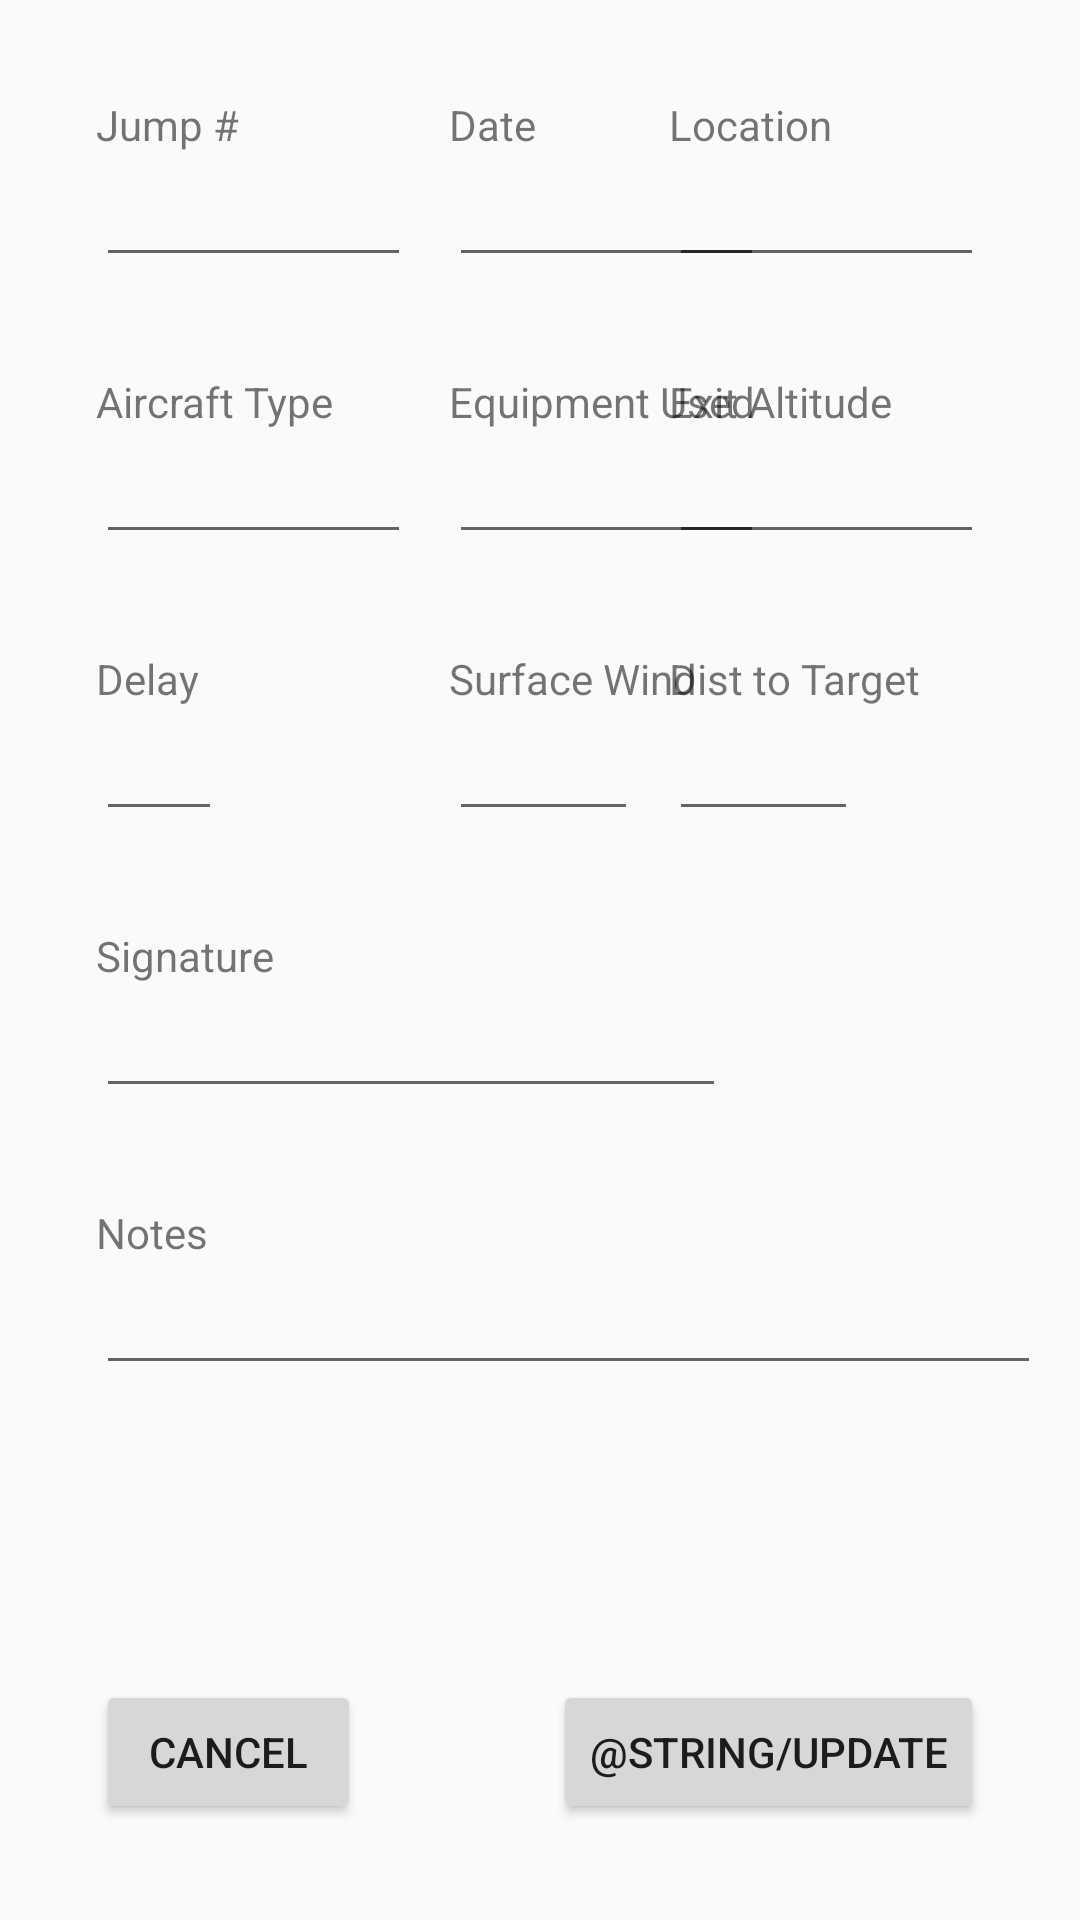

Layout XML and referenced resources for this Android screen:
<!-- AndroidManifest.xml: application theme Theme.AppCompat.Light.NoActionBar -->
<!-- res/layout/activity_update.xml -->
<?xml version="1.0" encoding="utf-8"?>
<androidx.coordinatorlayout.widget.CoordinatorLayout
    android:id="@+id/rootCoordLayout1"
    xmlns:app="http://schemas.android.com/apk/res-auto"
    xmlns:tools="http://schemas.android.com/tools"
    android:layout_width="match_parent"
    android:layout_height="match_parent"
    tools:context=".ActivityUpdate"
    xmlns:android="http://schemas.android.com/apk/res/android">
<androidx.constraintlayout.widget.ConstraintLayout xmlns:android="http://schemas.android.com/apk/res/android"
    xmlns:app="http://schemas.android.com/apk/res-auto"
    xmlns:tools="http://schemas.android.com/tools"
    android:layout_width="match_parent"
    android:layout_height="match_parent"
    tools:context=".ActivityUpdate">


    <TextView
        android:id="@+id/updateJumpNumLabel"
        android:layout_width="wrap_content"
        android:layout_height="wrap_content"
        android:layout_marginStart="32dp"
        android:layout_marginTop="32dp"
        android:text="@string/jumpNumber"
        app:layout_constraintTop_toTopOf="parent"
        app:layout_constraintStart_toStartOf="parent"/>

    <EditText
        android:id="@+id/updateJumpNumDisplay"
        android:layout_width="wrap_content"
        android:layout_height="wrap_content"
        android:ems="5"
        app:layout_constraintStart_toStartOf="@id/updateJumpNumLabel"
        app:layout_constraintTop_toBottomOf="@id/updateJumpNumLabel" />

    <TextView
        android:id="@+id/updateDateLabel"
        android:layout_width="wrap_content"
        android:layout_height="wrap_content"
        android:layout_marginLeft="70dp"
        android:text="@string/date"
        app:layout_constraintTop_toTopOf="@id/updateJumpNumLabel"
        app:layout_constraintStart_toEndOf="@id/updateJumpNumLabel"/>

    <EditText
        android:id="@+id/updateEditTextDate"
        android:layout_width="wrap_content"
        android:layout_height="wrap_content"
        android:ems="5"
        android:inputType="date"
        app:layout_constraintStart_toStartOf="@id/updateDateLabel"
        app:layout_constraintTop_toBottomOf="@id/updateDateLabel" />

    <TextView
        android:id="@+id/updateLocationLabel"
        android:layout_width="wrap_content"
        android:layout_height="wrap_content"
        android:text="@string/location"
        app:layout_constraintStart_toStartOf="@id/updateLocationDisplay"
        app:layout_constraintTop_toTopOf="@id/updateDateLabel"/>

    <EditText
        android:id="@+id/updateLocationDisplay"
        android:layout_width="wrap_content"
        android:layout_height="wrap_content"
        android:layout_marginRight="32dp"
        android:ems="5"
        android:inputType="textPersonName"
        app:layout_constraintEnd_toEndOf="parent"
        app:layout_constraintTop_toBottomOf="@id/updateLocationLabel" />

    <TextView
        android:id="@+id/updateAircraftLabel"
        android:layout_width="wrap_content"
        android:layout_height="wrap_content"
        android:layout_marginTop="32dp"
        android:text="@string/aircraftType"
        app:layout_constraintTop_toBottomOf="@id/updateJumpNumDisplay"
        app:layout_constraintStart_toStartOf="@id/updateJumpNumLabel"/>

    <EditText
        android:id="@+id/updateEditAircraft"
        android:layout_width="wrap_content"
        android:layout_height="wrap_content"
        android:ems="5"
        android:inputType="textPersonName"
        app:layout_constraintTop_toBottomOf="@id/updateAircraftLabel"
        app:layout_constraintStart_toStartOf="@id/updateAircraftLabel"/>

    <TextView
        android:id="@+id/updateGearLabel"
        android:layout_width="wrap_content"
        android:layout_height="wrap_content"
        android:text="@string/equipmentUsed"
        app:layout_constraintTop_toTopOf="@id/updateAircraftLabel"
        app:layout_constraintStart_toStartOf="@id/updateDateLabel"/>

    <EditText
        android:id="@+id/updateEditGearLabel"
        android:layout_width="wrap_content"
        android:layout_height="wrap_content"
        android:ems="5"
        android:inputType="textPersonName"
        app:layout_constraintTop_toBottomOf="@id/updateGearLabel"
        app:layout_constraintStart_toStartOf="@id/updateDateLabel"/>

    <TextView
        android:id="@+id/updateExitAltLabel"
        android:layout_width="wrap_content"
        android:layout_height="wrap_content"
        android:text="@string/exitAlt"
        app:layout_constraintTop_toTopOf="@id/updateGearLabel"
        app:layout_constraintStart_toStartOf="@id/updateLocationLabel"/>

    <EditText
        android:id="@+id/updateEditExitAlt"
        android:layout_width="wrap_content"
        android:layout_height="wrap_content"
        android:ems="5"
        android:inputType="textPersonName"
        app:layout_constraintTop_toBottomOf="@id/updateExitAltLabel"
        app:layout_constraintStart_toStartOf="@id/updateExitAltLabel"/>

    <TextView
        android:id="@+id/updateDelayLabel"
        android:layout_width="wrap_content"
        android:layout_height="wrap_content"
        android:layout_marginTop="32dp"
        android:text="@string/delay"
        app:layout_constraintTop_toBottomOf="@id/updateEditAircraft"
        app:layout_constraintStart_toStartOf="@id/updateAircraftLabel"/>

    <EditText
        android:id="@+id/updateEditDelay"
        android:layout_width="wrap_content"
        android:layout_height="wrap_content"
        android:ems="2"
        android:inputType="number"
        app:layout_constraintTop_toBottomOf="@id/updateDelayLabel"
        app:layout_constraintStart_toStartOf="@id/updateDelayLabel"/>

    <TextView
        android:id="@+id/updateSurfaceWindLabel"
        android:layout_width="wrap_content"
        android:layout_height="wrap_content"
        android:text="@string/surfaceWind"
        app:layout_constraintTop_toTopOf="@id/updateDelayLabel"
        app:layout_constraintStart_toStartOf="@id/updateGearLabel"/>

    <EditText
        android:id="@+id/updateEditSurfaceWind"
        android:layout_width="wrap_content"
        android:layout_height="wrap_content"
        android:ems="3"
        android:inputType="text"
        app:layout_constraintTop_toBottomOf="@id/updateSurfaceWindLabel"
        app:layout_constraintStart_toStartOf="@id/updateSurfaceWindLabel"/>

    <TextView
        android:id="@+id/updateDistTargetLabel"
        android:layout_width="wrap_content"
        android:layout_height="wrap_content"
        android:text="@string/distToTarget"
        app:layout_constraintTop_toTopOf="@id/updateSurfaceWindLabel"
        app:layout_constraintStart_toStartOf="@id/updateExitAltLabel"/>

    <EditText
        android:id="@+id/updateEditDistTarget"
        android:layout_width="wrap_content"
        android:layout_height="wrap_content"
        android:ems="3"
        android:inputType="text"
        app:layout_constraintTop_toBottomOf="@id/updateDistTargetLabel"
        app:layout_constraintStart_toStartOf="@id/updateDistTargetLabel"/>

    <TextView
        android:id="@+id/updateSignatureLabel"
        android:layout_width="wrap_content"
        android:layout_height="wrap_content"
        android:layout_marginTop="32dp"
        android:text="@string/signature"
        app:layout_constraintTop_toBottomOf="@id/updateEditDelay"
        app:layout_constraintStart_toStartOf="@id/updateDelayLabel"/>

    <EditText
        android:id="@+id/updateEditSignature"
        android:layout_width="wrap_content"
        android:layout_height="wrap_content"
        android:ems="10"
        android:inputType="text"
        app:layout_constraintTop_toBottomOf="@id/updateSignatureLabel"
        app:layout_constraintStart_toStartOf="@id/updateSignatureLabel"/>

    <TextView
        android:id="@+id/updateNotesLabel"
        android:layout_width="wrap_content"
        android:layout_height="wrap_content"
        android:layout_marginTop="32dp"
        android:text="@string/notes"
        app:layout_constraintTop_toBottomOf="@id/updateEditSignature"
        app:layout_constraintStart_toStartOf="@id/updateSignatureLabel"/>

    <EditText
        android:id="@+id/updateEditNotes"
        android:layout_width="wrap_content"
        android:layout_height="wrap_content"
        android:ems="15"
        android:inputType="textMultiLine"
        app:layout_constraintTop_toBottomOf="@id/updateNotesLabel"
        app:layout_constraintStart_toStartOf="@id/updateNotesLabel"/>

    <LinearLayout
        android:layout_width="match_parent"
        android:layout_height="wrap_content"
        android:layout_marginBottom="32dp"
        android:orientation="horizontal"
        app:layout_constraintBottom_toBottomOf="parent"
        tools:layout_editor_absoluteX="47dp">

        <Button
            android:id="@+id/updateBackButton"
            android:layout_width="wrap_content"
            android:layout_height="wrap_content"
            android:layout_marginStart="32dp"
            android:layout_marginEnd="32dp"
            android:layout_weight="1"
            android:text="@string/cancel"
            android:onClick="cancel"/>

        <Button
            android:id="@+id/updateSaveButton"
            android:layout_width="wrap_content"
            android:layout_height="wrap_content"
            android:layout_marginStart="32dp"
            android:layout_marginEnd="32dp"
            android:layout_weight="1"
            android:text="@string/update"
            android:onClick="update"/>

    </LinearLayout>

</androidx.constraintlayout.widget.ConstraintLayout>
</androidx.coordinatorlayout.widget.CoordinatorLayout>
<!-- resources referenced by this layout -->
<resources>
  <string name="aircraftType">Aircraft Type</string>
  <string name="cancel">Cancel</string>
  <string name="date">Date</string>
  <string name="delay">Delay</string>
  <string name="distToTarget">Dist to Target</string>
  <string name="equipmentUsed">Equipment Used</string>
  <string name="exitAlt">Exit Altitude</string>
  <string name="jumpNumber">Jump #</string>
  <string name="location">Location</string>
  <string name="notes">Notes</string>
  <string name="signature">Signature</string>
  <string name="surfaceWind">Surface Wind</string>
</resources>
